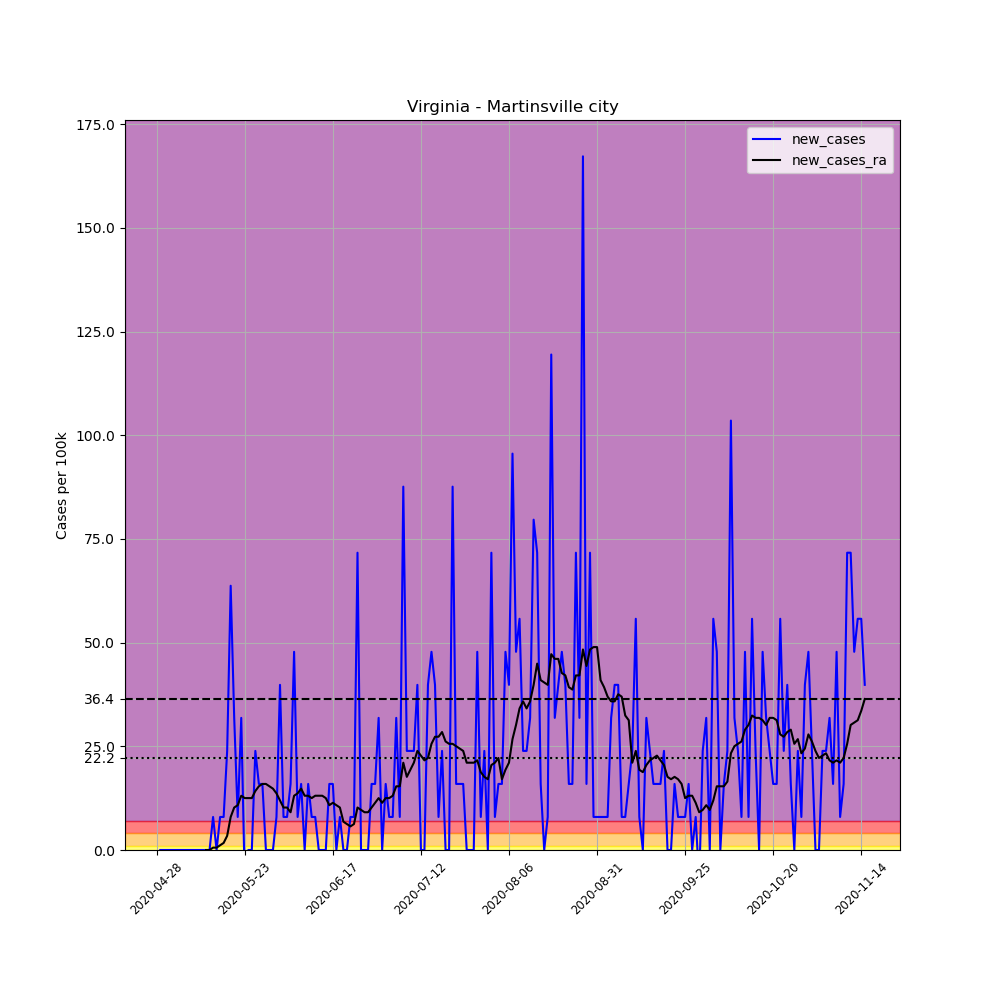

The data file committed next to this chart (first rows):
, date, county, state, fips, cases, deaths, COUNTY, STNAME, CTYNAME, POPESTIMATE2019, per_100k, new_cases, new_cases_ra
661866, 2020-04-28, Martinsville city, Virginia, 51690, 2, 0, 690, Virginia, Martinsville city, 12554, 15.93, , 
661867, 2020-04-29, Martinsville city, Virginia, 51690, 2, 0, 690, Virginia, Martinsville city, 12554, 15.93, 0.0, 
661868, 2020-04-30, Martinsville city, Virginia, 51690, 2, 0, 690, Virginia, Martinsville city, 12554, 15.93, 0.0, 
661869, 2020-05-01, Martinsville city, Virginia, 51690, 2, 0, 690, Virginia, Martinsville city, 12554, 15.93, 0.0, 
661870, 2020-05-02, Martinsville city, Virginia, 51690, 2, 0, 690, Virginia, Martinsville city, 12554, 15.93, 0.0, 
661871, 2020-05-03, Martinsville city, Virginia, 51690, 2, 0, 690, Virginia, Martinsville city, 12554, 15.93, 0.0, 
661872, 2020-05-04, Martinsville city, Virginia, 51690, 2, 0, 690, Virginia, Martinsville city, 12554, 15.93, 0.0, 
661873, 2020-05-05, Martinsville city, Virginia, 51690, 2, 0, 690, Virginia, Martinsville city, 12554, 15.93, 0.0, 
661874, 2020-05-06, Martinsville city, Virginia, 51690, 2, 0, 690, Virginia, Martinsville city, 12554, 15.93, 0.0, 
661875, 2020-05-07, Martinsville city, Virginia, 51690, 2, 0, 690, Virginia, Martinsville city, 12554, 15.93, 0.0, 
661876, 2020-05-08, Martinsville city, Virginia, 51690, 2, 0, 690, Virginia, Martinsville city, 12554, 15.93, 0.0, 
661877, 2020-05-09, Martinsville city, Virginia, 51690, 2, 0, 690, Virginia, Martinsville city, 12554, 15.93, 0.0, 
661878, 2020-05-10, Martinsville city, Virginia, 51690, 2, 0, 690, Virginia, Martinsville city, 12554, 15.93, 0.0, 
661879, 2020-05-11, Martinsville city, Virginia, 51690, 2, 0, 690, Virginia, Martinsville city, 12554, 15.93, 0.0, 
661880, 2020-05-12, Martinsville city, Virginia, 51690, 2, 0, 690, Virginia, Martinsville city, 12554, 15.93, 0.0, 0.0
661881, 2020-05-13, Martinsville city, Virginia, 51690, 2, 0, 690, Virginia, Martinsville city, 12554, 15.93, 0.0, 0.0
661882, 2020-05-14, Martinsville city, Virginia, 51690, 3, 0, 690, Virginia, Martinsville city, 12554, 23.9, 7.966, 0.569
661883, 2020-05-15, Martinsville city, Virginia, 51690, 3, 0, 690, Virginia, Martinsville city, 12554, 23.9, 0.0, 0.569
661884, 2020-05-16, Martinsville city, Virginia, 51690, 4, 0, 690, Virginia, Martinsville city, 12554, 31.86, 7.966, 1.138
661885, 2020-05-17, Martinsville city, Virginia, 51690, 5, 0, 690, Virginia, Martinsville city, 12554, 39.83, 7.966, 1.707
661886, 2020-05-18, Martinsville city, Virginia, 51690, 8, 0, 690, Virginia, Martinsville city, 12554, 63.72, 23.9, 3.414
661887, 2020-05-19, Martinsville city, Virginia, 51690, 16, 0, 690, Virginia, Martinsville city, 12554, 127.4, 63.72, 7.966
661888, 2020-05-20, Martinsville city, Virginia, 51690, 20, 0, 690, Virginia, Martinsville city, 12554, 159.3, 31.86, 10.24
661889, 2020-05-21, Martinsville city, Virginia, 51690, 21, 0, 690, Virginia, Martinsville city, 12554, 167.3, 7.966, 10.81
661890, 2020-05-22, Martinsville city, Virginia, 51690, 25, 0, 690, Virginia, Martinsville city, 12554, 199.1, 31.86, 13.09
661891, 2020-05-23, Martinsville city, Virginia, 51690, 24, 1, 690, Virginia, Martinsville city, 12554, 191.2, -7.966, 12.52
661892, 2020-05-24, Martinsville city, Virginia, 51690, 24, 1, 690, Virginia, Martinsville city, 12554, 191.2, 0.0, 12.52
661893, 2020-05-25, Martinsville city, Virginia, 51690, 24, 1, 690, Virginia, Martinsville city, 12554, 191.2, 0.0, 12.52
661894, 2020-05-26, Martinsville city, Virginia, 51690, 27, 1, 690, Virginia, Martinsville city, 12554, 215.1, 23.9, 14.22
661895, 2020-05-27, Martinsville city, Virginia, 51690, 29, 1, 690, Virginia, Martinsville city, 12554, 231, 15.93, 15.36
661896, 2020-05-28, Martinsville city, Virginia, 51690, 31, 1, 690, Virginia, Martinsville city, 12554, 246.9, 15.93, 15.93
661897, 2020-05-29, Martinsville city, Virginia, 51690, 31, 1, 690, Virginia, Martinsville city, 12554, 246.9, 0.0, 15.93
661898, 2020-05-30, Martinsville city, Virginia, 51690, 31, 1, 690, Virginia, Martinsville city, 12554, 246.9, 0.0, 15.36
661899, 2020-05-31, Martinsville city, Virginia, 51690, 31, 1, 690, Virginia, Martinsville city, 12554, 246.9, 0.0, 14.79
661900, 2020-06-01, Martinsville city, Virginia, 51690, 32, 1, 690, Virginia, Martinsville city, 12554, 254.9, 7.966, 13.66
661901, 2020-06-02, Martinsville city, Virginia, 51690, 37, 1, 690, Virginia, Martinsville city, 12554, 294.7, 39.83, 11.95
661902, 2020-06-03, Martinsville city, Virginia, 51690, 38, 1, 690, Virginia, Martinsville city, 12554, 302.7, 7.966, 10.24
661903, 2020-06-04, Martinsville city, Virginia, 51690, 39, 1, 690, Virginia, Martinsville city, 12554, 310.7, 7.966, 10.24
661904, 2020-06-05, Martinsville city, Virginia, 51690, 41, 1, 690, Virginia, Martinsville city, 12554, 326.6, 15.93, 9.104
661905, 2020-06-06, Martinsville city, Virginia, 51690, 47, 1, 690, Virginia, Martinsville city, 12554, 374.4, 47.79, 13.09
661906, 2020-06-07, Martinsville city, Virginia, 51690, 48, 1, 690, Virginia, Martinsville city, 12554, 382.3, 7.966, 13.66
661907, 2020-06-08, Martinsville city, Virginia, 51690, 50, 1, 690, Virginia, Martinsville city, 12554, 398.3, 15.93, 14.79
661908, 2020-06-09, Martinsville city, Virginia, 51690, 50, 1, 690, Virginia, Martinsville city, 12554, 398.3, 0.0, 13.09
661909, 2020-06-10, Martinsville city, Virginia, 51690, 52, 1, 690, Virginia, Martinsville city, 12554, 414.2, 15.93, 13.09
661910, 2020-06-11, Martinsville city, Virginia, 51690, 53, 1, 690, Virginia, Martinsville city, 12554, 422.2, 7.966, 12.52
661911, 2020-06-12, Martinsville city, Virginia, 51690, 54, 1, 690, Virginia, Martinsville city, 12554, 430.1, 7.966, 13.09
661912, 2020-06-13, Martinsville city, Virginia, 51690, 54, 1, 690, Virginia, Martinsville city, 12554, 430.1, 0.0, 13.09
661913, 2020-06-14, Martinsville city, Virginia, 51690, 54, 1, 690, Virginia, Martinsville city, 12554, 430.1, 0.0, 13.09
661914, 2020-06-15, Martinsville city, Virginia, 51690, 54, 1, 690, Virginia, Martinsville city, 12554, 430.1, 0.0, 12.52
661915, 2020-06-16, Martinsville city, Virginia, 51690, 56, 1, 690, Virginia, Martinsville city, 12554, 446.1, 15.93, 10.81
661916, 2020-06-17, Martinsville city, Virginia, 51690, 58, 1, 690, Virginia, Martinsville city, 12554, 462, 15.93, 11.38
661917, 2020-06-18, Martinsville city, Virginia, 51690, 58, 1, 690, Virginia, Martinsville city, 12554, 462, 0.0, 10.81
661918, 2020-06-19, Martinsville city, Virginia, 51690, 59, 1, 690, Virginia, Martinsville city, 12554, 470, 7.966, 10.24
661919, 2020-06-20, Martinsville city, Virginia, 51690, 59, 1, 690, Virginia, Martinsville city, 12554, 470, 0.0, 6.828
661920, 2020-06-21, Martinsville city, Virginia, 51690, 59, 1, 690, Virginia, Martinsville city, 12554, 470, 0.0, 6.259
661921, 2020-06-22, Martinsville city, Virginia, 51690, 60, 1, 690, Virginia, Martinsville city, 12554, 477.9, 7.966, 5.69
661922, 2020-06-23, Martinsville city, Virginia, 51690, 61, 1, 690, Virginia, Martinsville city, 12554, 485.9, 7.966, 6.259
661923, 2020-06-24, Martinsville city, Virginia, 51690, 70, 1, 690, Virginia, Martinsville city, 12554, 557.6, 71.69, 10.24
661924, 2020-06-25, Martinsville city, Virginia, 51690, 70, 1, 690, Virginia, Martinsville city, 12554, 557.6, 0.0, 9.673
661925, 2020-06-26, Martinsville city, Virginia, 51690, 70, 1, 690, Virginia, Martinsville city, 12554, 557.6, 0.0, 9.104
... 142 more rows
